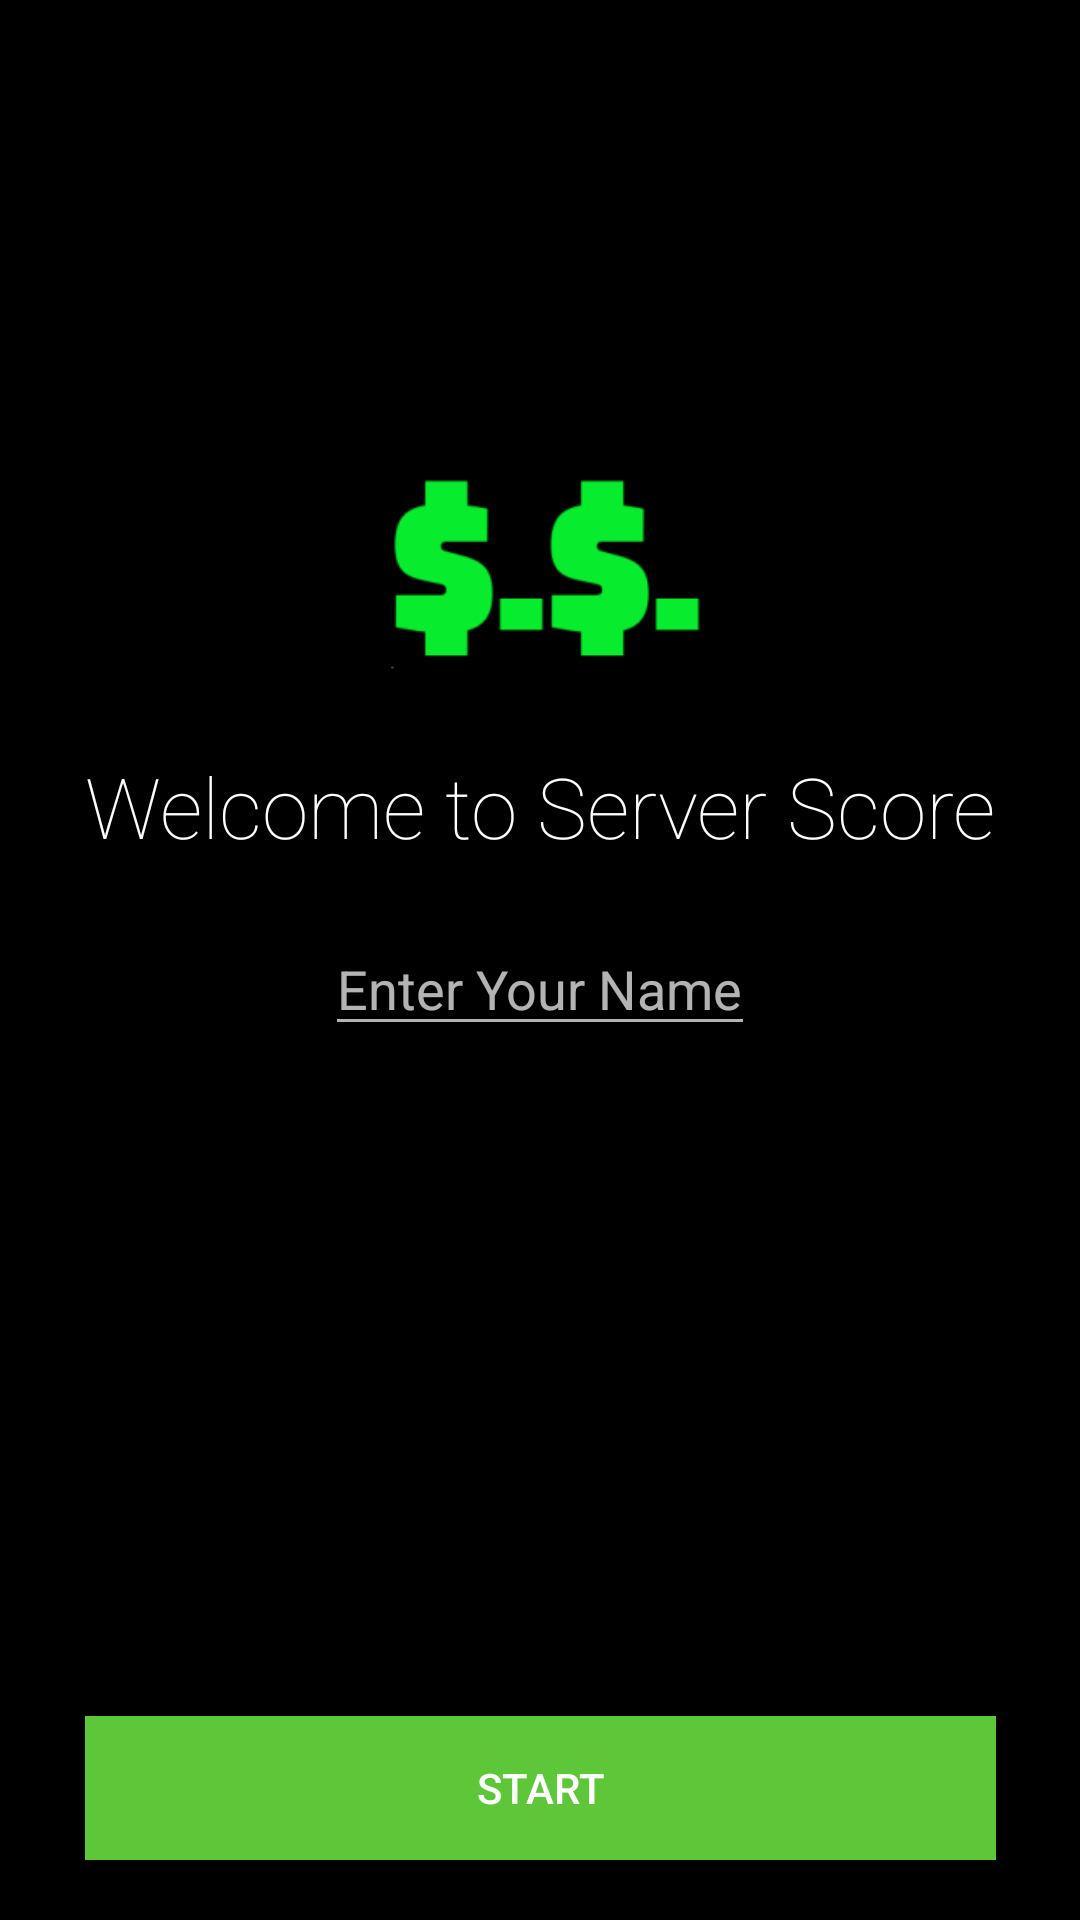

Write the Android layout XML for this screen, with the resource values it uses.
<!-- AndroidManifest.xml: application theme AppTheme -->
<!-- res/layout/activity_main.xml -->
<?xml version="1.0" encoding="utf-8"?>
<androidx.constraintlayout.widget.ConstraintLayout xmlns:android="http://schemas.android.com/apk/res/android"
    xmlns:app="http://schemas.android.com/apk/res-auto"
    xmlns:tools="http://schemas.android.com/tools"
    android:layout_width="match_parent"
    android:layout_height="match_parent"
    tools:context=".MainActivity"
    android:background="@color/black">

    <androidx.appcompat.widget.AppCompatImageView
        android:layout_width="175dp"
        android:layout_height="175dp"
        android:id="@+id/iv_ss"
        android:layout_marginBottom="30dp"
        android:layout_marginStart="5dp"
        app:layout_constraintBottom_toTopOf="@id/et_name"
        app:layout_constraintEnd_toEndOf="@id/tv_title"
        app:layout_constraintStart_toStartOf="@id/tv_title"
        android:src="@mipmap/ic_ss_foreground"/>

    <TextView
        android:layout_width="wrap_content"
        android:layout_height="wrap_content"
        android:id="@+id/tv_title"
        android:layout_marginBottom="20dp"
        app:layout_constraintStart_toStartOf="parent"
        app:layout_constraintEnd_toEndOf="parent"
        app:layout_constraintBottom_toTopOf="@id/et_name"
        android:text="@string/server_score"
        android:textSize="28sp"
        android:textColor="@color/white"
        android:fontFamily="sans-serif-thin"/>


    <EditText
        android:id="@+id/et_name"
        android:layout_width="wrap_content"
        android:layout_height="wrap_content"
        android:layout_marginTop="16dp"
        android:hint="@string/enter_your_name"
        app:layout_constraintEnd_toEndOf="parent"
        app:layout_constraintStart_toStartOf="parent"
        app:layout_constraintTop_toTopOf="parent"
        app:layout_constraintBottom_toBottomOf="parent"/>

    <Button
        android:layout_width="0dp"
        android:layout_height="wrap_content"
        android:id="@+id/bt_start"
        android:text="@string/start"
        app:layout_constraintStart_toStartOf="@id/tv_title"
        app:layout_constraintEnd_toEndOf="@id/tv_title"
        app:layout_constraintBottom_toBottomOf="parent"
        android:layout_marginBottom="20dp"
        android:background="@color/green"/>

</androidx.constraintlayout.widget.ConstraintLayout>
<!-- resources referenced by this layout -->
<resources>
  <color name="black">#000000</color>
  <color name="green">#5EC639</color>
  <color name="white">#FFFFFF</color>
  <!-- mipmap ic_ss_foreground: png bitmap (mipmap-hdpi, 1850 bytes) -->
  <string name="enter_your_name">Enter Your Name</string>
  <string name="server_score">Welcome to Server Score</string>
  <string name="start">Start</string>
  <style name="AppTheme" parent="Theme.AppCompat.NoActionBar">
          
          <item name="colorPrimary">@color/black</item>
          <item name="colorPrimaryDark">@color/black</item>
          <item name="colorAccent">@color/white</item>
          <item name="windowNoTitle">true</item>
          <item name="windowActionBar">false</item>
          <item name="android:windowBackground">@color/white</item>
      </style>
</resources>
